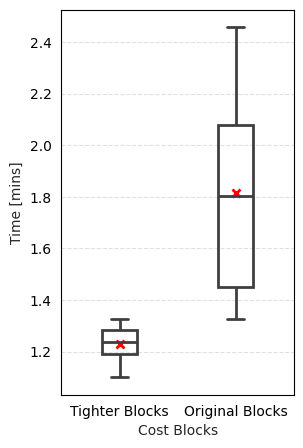
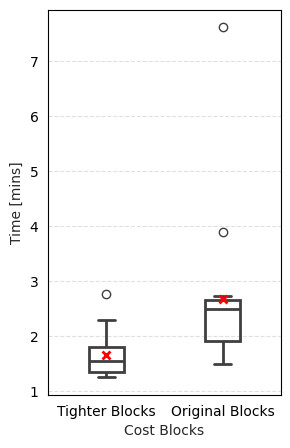
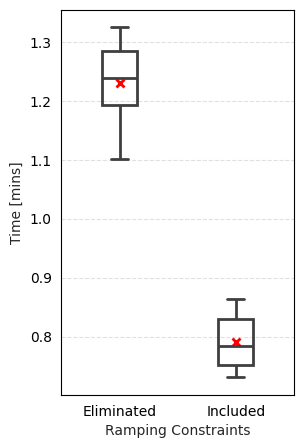
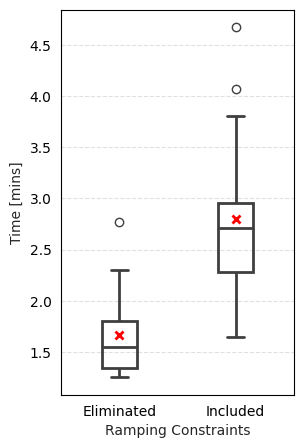
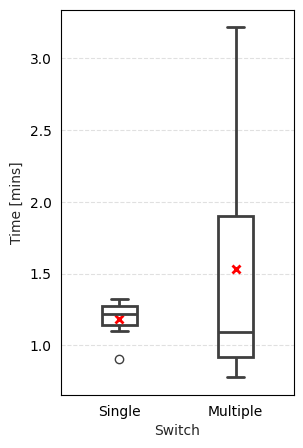
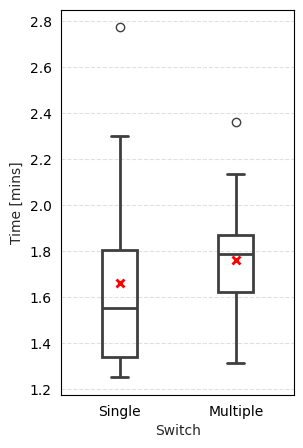
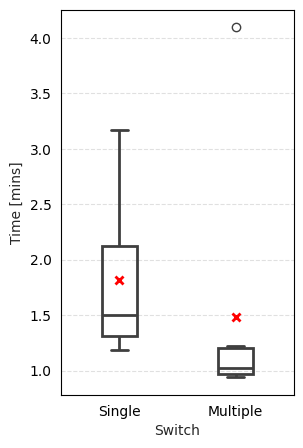
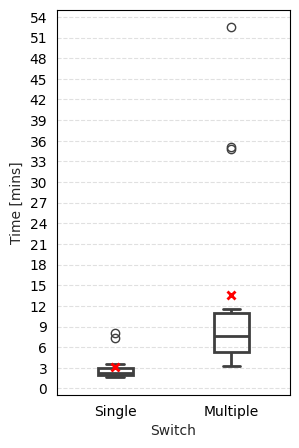
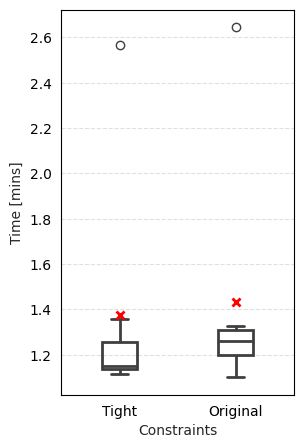
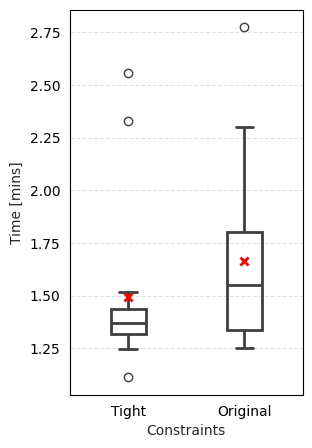
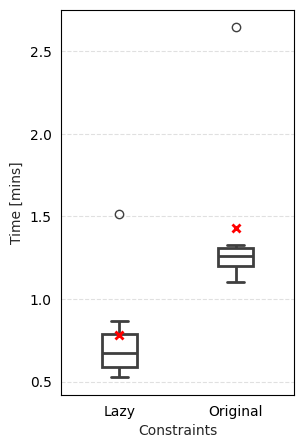
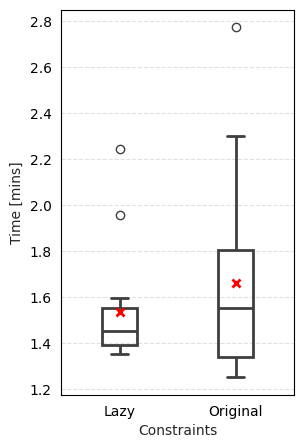
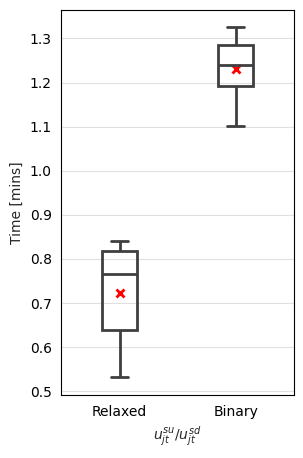
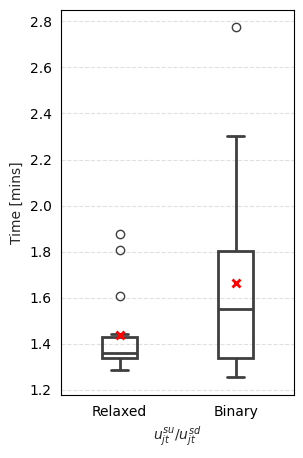

These charts were generated, in order, by the following Python code:
# -*- coding: utf-8 -*-
"""
Created on Fri Mar  7 04:00:19 2025

@author: hussein.sharadga
"""

# -*- coding: utf-8 -*-
"""
Created on Wed Mar  5 23:07:57 2025

@author: hussein.sharadga
"""


import matplotlib.pyplot as plt
import seaborn as sns
import pandas as pd

# Data preparation
data = {
    "Cost Blocks": ["Tighter Blocks"] * 6 + ["Original Blocks"] * 6,
    "Time [mins]": [1.217, 1.101, 1.325, 1.293, 1.261, 1.184, 
              1.901, 1.705, 1.326, 2.457, 2.135, 1.366]
}

df = pd.DataFrame(data)

# Box Plot with Swarm Plot
plt.figure(figsize=(3, 5))
# Set theme
sns.set_style("whitegrid")
sns.boxplot(x="Cost Blocks", y="Time [mins]", data=df, width=0.3, linewidth=2, boxprops={'facecolor': 'none'})
#sns.stripplot(x="Type", y="Value", data=df, hue='Type', size=7)
# sns.violinplot(x="Cost Blocks", y="Time [mins]", data=df, palette=["blue", "black"], inner="box", linewidth=1)
# sns.violinplot(x="Cost Blocks", y="Time [mins]", data=df, palette=["blue", "black"], linewidth=1.5, cut=0, alpha=.6)
# plt.subplots_adjust(hspace=0.3)
# plt.title("Distribution of Tighter vs. Original Blocks")

# Set the color of the axes spines (borders)
ax = plt.gca()
for spine in ax.spines.values():
    spine.set_edgecolor('black')  # Change spine color to black
# Set the color of the ticks
ax.tick_params(axis='both', colors='black')  # Change tick color to black

# Compute the mean values
means = df.groupby("Cost Blocks")["Time [mins]"].mean().reset_index()
# Overlay mean values using a point plot
sns.pointplot(x="Cost Blocks", y="Time [mins]", data=means, join=False, 
              color='red', markers="x", scale=1)

# Customize plot aesthetics
for spine in ax.spines.values():
    spine.set_edgecolor('black')  # Change spine color to black
ax.tick_params(axis='both', colors='black')  # Change tick color to black

plt.grid(axis="y", linestyle="--", alpha=0.6)
plt.savefig(r"C:\Users\<user>\Desktop\OptX\TPEC Paper\Pics_mean\img1.png", dpi=300, bbox_inches="tight")

plt.show()


# %%
# # # Data preparation
# data = {
#     "Cost Blocks": ["Tighter Blocks"] * 7 + ["Original Blocks"] * 7,
#     "Time [mins]": [1.217, 1.101, 1.325, 1.293, 1.261, 1.184,2.645, 
#               1.901, 1.705, 1.326, 2.457, 2.135, 1.366, 1.66]
# }

# df = pd.DataFrame(data)

# # Box Plot with Swarm Plot
# plt.figure(figsize=(3, 5))
# sns.boxplot(x="Cost Blocks", y="Time [mins]", data=df, width=0.5, palette=["blue", "black"])
# #sns.stripplot(x="Type", y="Value", data=df, hue='Type', size=7)

# # plt.title("Distribution of Tighter vs. Original Blocks")
# plt.grid(axis="y", linestyle="--", alpha=0.6)
# plt.show()



import matplotlib.pyplot as plt
import seaborn as sns
import pandas as pd

# Data preparation with the new values
data = {
    "Cost Blocks": ["Tighter Blocks"] * 15 + ["Original Blocks"] * 15,
    "Time [mins]": [
        1.741, 1.329, 1.459, 1.284, 1.259, 2.774, 1.945, 2.301, 1.767, 1.683, 1.552, 1.407, 1.253, 1.349, 1.841,  # Tighter Blocks
        7.617, 1.491, 2.049, 2.54, 2.698, 2.314, 2.728, 2.521, 3.902, 2.217, 2.487, 2.614, 1.789, 1.656, 1.489   # Original Blocks
    ]
}

df = pd.DataFrame(data)

# Box Plot with Swarm Plot
plt.figure(figsize=(3, 5))
sns.boxplot(x="Cost Blocks", y="Time [mins]", data=df, width=0.3, linewidth=2, boxprops={'facecolor': 'none'})




# Set the color of the axes spines (borders)
ax = plt.gca()
for spine in ax.spines.values():
    spine.set_edgecolor('black')  # Change spine color to black
# Set the color of the ticks
ax.tick_params(axis='both', colors='black')  # Change tick color to black

# Compute the mean values
means = df.groupby("Cost Blocks")["Time [mins]"].mean().reset_index()

# Overlay mean values using a point plot
sns.pointplot(x="Cost Blocks", y="Time [mins]", data=means, join=False, 
              color='red', markers="x", scale=1)

# Customize plot aesthetics
for spine in ax.spines.values():
    spine.set_edgecolor('black')  # Change spine color to black
ax.tick_params(axis='both', colors='black')  # Change tick color to black

plt.grid(axis="y", linestyle="--", alpha=0.6)
plt.savefig(r"C:\Users\<user>\Desktop\OptX\TPEC Paper\Pics_mean\img2.png", dpi=300, bbox_inches="tight")
plt.show()


# %%
# import matplotlib.pyplot as plt
# import seaborn as sns
# import pandas as pd

# # Data preparation with the new values
# data = {
#     "Cost Blocks": ["Tighter Blocks"] * 15 + ["Original Blocks"] * 15,
#     "Time [mins]": [
#         1.741, 1.329, 1.459, 1.284, 1.259, 2.774, 1.945, 2.301, 1.767, 1.683, 1.552, 1.407, 1.253, 1.349, 1.841,  # Tighter Blocks
#         7.617, 1.491, 2.049, 2.54, 2.698, 2.314, 2.728, 2.521, 3.902, 2.217, 2.487, 2.614, 1.789, 1.656, 1.489   # Original Blocks
#     ]
# }

# df = pd.DataFrame(data)

# # Calculate the average (mean) for each group
# mean_values = df.groupby("Cost Blocks")["Time [mins]"].mean()

# # Box Plot
# plt.figure(figsize=(6, 5))
# sns.boxplot(x="Cost Blocks", y="Time [mins]", data=df, width=0.5, palette=["blue", "black"])

# # Overlay the mean values
# for i, mean_value in enumerate(mean_values):
#     plt.text(i, mean_value, f'{mean_value:.2f}', horizontalalignment='center', color='red', weight='bold', fontsize=12)

# # Add grid
# plt.grid(axis="y", linestyle="--", alpha=0.6)

# # Show plot
# plt.title("Boxplot with Average (Mean) Values")
# plt.show()












# %%



import matplotlib.pyplot as plt
import seaborn as sns
import pandas as pd

# Data preparation
data = {
    "Ramping Constraints": ["Eliminated"] * 6 + ["Included"] * 6,
    "Time [mins]": [1.217, 1.101, 1.325, 1.293, 1.261, 1.184, 
                     0.794, 0.743, 0.863, 0.731, 0.775, 0.841]
}

df = pd.DataFrame(data)

# Box Plot with Swarm Plot
plt.figure(figsize=(3, 5))
sns.boxplot(x="Ramping Constraints", y="Time [mins]", data=df, width=0.3, linewidth=2, boxprops={'facecolor': 'none'})
#sns.stripplot(x="Type", y="Value", data=df, hue='Type', size=7)
# sns.violinplot(x="Cost Blocks", y="Time [mins]", data=df, palette=["blue", "black"], inner="box", linewidth=1)
# sns.violinplot(x="Cost Blocks", y="Time [mins]", data=df, palette=["blue", "black"], linewidth=1.5, cut=0, alpha=.6)
# plt.subplots_adjust(hspace=0.3)
# plt.title("Distribution of Tighter vs. Original Blocks")
# Set the color of the axes spines (borders)
ax = plt.gca()
for spine in ax.spines.values():
    spine.set_edgecolor('black')  # Change spine color to black
# Set the color of the ticks
ax.tick_params(axis='both', colors='black')  # Change tick color to black

# Compute the mean values
means = df.groupby("Ramping Constraints")["Time [mins]"].mean().reset_index()

# Overlay mean values using a point plot
sns.pointplot(x="Ramping Constraints", y="Time [mins]", data=means, join=False, 
              color='red', markers="x", scale=1)

# Customize plot aesthetics
for spine in ax.spines.values():
    spine.set_edgecolor('black')  # Change spine color to black
ax.tick_params(axis='both', colors='black')  # Change tick color to black

plt.grid(axis="y", linestyle="--", alpha=0.6)
plt.savefig(r"C:\Users\<user>\Desktop\OptX\TPEC Paper\Pics_mean\img3.png", dpi=300, bbox_inches="tight")
plt.show()






# %%

import matplotlib.pyplot as plt
import seaborn as sns
import pandas as pd

# Data preparation with the new values
data = {
    "Ramping Constraints": ["Eliminated"] * 15 + ["Included"] * 15,
    "Time [mins]": [
        1.741, 1.329, 1.459, 1.284, 1.259, 2.774, 1.945, 2.301, 1.767, 1.683, 1.552, 1.407, 1.253, 1.349, 1.841,  # Eliminated
        1.648, 2.625, 2.961, 2.729, 2.722, 2.944, 4.069, 2.364, 3.806, 2.455, 2.709, 4.672, 2.203, 1.903, 2.157   # Included
    ]
}

df = pd.DataFrame(data)

# Box Plot with Swarm Plot
plt.figure(figsize=(3, 5))
sns.boxplot(x="Ramping Constraints", y="Time [mins]", data=df, width=0.3, linewidth=2, boxprops={'facecolor': 'none'})




# Uncomment the next line if you want to add a swarm plot on top of the boxplot
# sns.stripplot(x="Cost Blocks", y="Time [mins]", data=df, hue="Cost Blocks", size=7)
# Set the color of the axes spines (borders)
ax = plt.gca()
for spine in ax.spines.values():
    spine.set_edgecolor('black')  # Change spine color to black
# Set the color of the ticks
ax.tick_params(axis='both', colors='black')  # Change tick color to black

# Compute the mean values
means = df.groupby("Ramping Constraints")["Time [mins]"].mean().reset_index()

# Overlay mean values using a point plot
sns.pointplot(x="Ramping Constraints", y="Time [mins]", data=means, join=False, 
              color='red', markers="x", scale=1)

# Customize plot aesthetics
for spine in ax.spines.values():
    spine.set_edgecolor('black')  # Change spine color to black
ax.tick_params(axis='both', colors='black')  # Change tick color to black

plt.grid(axis="y", linestyle="--", alpha=0.6)
plt.savefig(r"C:\Users\<user>\Desktop\OptX\TPEC Paper\Pics_mean\img4.png", dpi=300, bbox_inches="tight")
plt.show()




# %%


import matplotlib.pyplot as plt
import seaborn as sns
import pandas as pd

# Data preparation
data = {
    "Switch": ["Single"] * 7 + ["Multiple"] * 7,
    "Time [mins]": [1.217, 1.101, 1.325, 1.293, 1.261, 1.184, 
                    0.903, 0.796, 0.777, 1.034, 1.161, 1.092, 
                    2.645, 3.218]
}

df = pd.DataFrame(data)

# Box Plot with Swarm Plot
plt.figure(figsize=(3, 5))
sns.boxplot(x="Switch", y="Time [mins]", data=df, width=0.3, linewidth=2, boxprops={'facecolor': 'none'})
# sns.stripplot(x="Cost Blocks", y="Time [mins]", data=df, hue='Cost Blocks', size=7)
# sns.violinplot(x="Cost Blocks", y="Time [mins]", data=df, palette=["blue", "black"], inner="box", linewidth=1)
# sns.violinplot(x="Cost Blocks", y="Time [mins]", data=df, palette=["blue", "black"], linewidth=1.5, cut=0, alph
# Set the color of the axes spines (borders)
ax = plt.gca()
for spine in ax.spines.values():
    spine.set_edgecolor('black')  # Change spine color to black
# Set the color of the ticks
ax.tick_params(axis='both', colors='black')  # Change tick color to black

# Compute the mean values
means = df.groupby("Switch")["Time [mins]"].mean().reset_index()

# Overlay mean values using a point plot
sns.pointplot(x="Switch", y="Time [mins]", data=means, join=False, 
              color='red', markers="x", scale=1)

# Customize plot aesthetics
for spine in ax.spines.values():
    spine.set_edgecolor('black')  # Change spine color to black
ax.tick_params(axis='both', colors='black')  # Change tick color to black

plt.grid(axis="y", linestyle="--", alpha=0.6)
plt.savefig(r"C:\Users\<user>\Desktop\OptX\TPEC Paper\Pics_mean\img5.png", dpi=300, bbox_inches="tight")
plt.show()



# %%

import matplotlib.pyplot as plt
import seaborn as sns
import pandas as pd

# Data preparation with the new values
data = {
    "Switch": ["Single"] * 15 + ["Multiple"] * 15,
    "Time [mins]": [
        1.741, 1.329, 1.459, 1.284, 1.259, 2.774, 1.945, 2.301, 1.767, 1.683, 1.552, 1.407, 1.253, 1.349, 1.841,  # Eliminated
        1.933, 1.921, 1.794, 1.611, 1.386, 1.316, 1.787, 1.721, 1.551, 2.362, 1.689, 1.639, 1.82, 1.791, 2.134   # Included
    ]
}

df = pd.DataFrame(data)

# Box Plot with Swarm Plot
plt.figure(figsize=(3, 5))
sns.boxplot(x="Switch", y="Time [mins]", data=df, width=0.3, linewidth=2, boxprops={'facecolor': 'none'})

# Uncomment the next line if you want to add a swarm plot on top of the boxplot
# sns.stripplot(x="Ramping Constraints", y="Time [mins]", data=df, hue="Ramping Constraints", size=7)
# Set the color of the axes spines (borders)
ax = plt.gca()
for spine in ax.spines.values():
    spine.set_edgecolor('black')  # Change spine color to black
# Set the color of the ticks
ax.tick_params(axis='both', colors='black')  # Change tick color to black

# Compute the mean values
means = df.groupby("Switch")["Time [mins]"].mean().reset_index()

# Overlay mean values using a point plot
sns.pointplot(x="Switch", y="Time [mins]", data=means, join=False, 
              color='red', markers="x", scale=1)

# Customize plot aesthetics
for spine in ax.spines.values():
    spine.set_edgecolor('black')  # Change spine color to black
ax.tick_params(axis='both', colors='black')  # Change tick color to black

plt.grid(axis="y", linestyle="--", alpha=0.6)
plt.savefig(r"C:\Users\<user>\Desktop\OptX\TPEC Paper\Pics_mean\img6.png", dpi=300, bbox_inches="tight")
plt.show()




# %%


import matplotlib.pyplot as plt
import seaborn as sns
import pandas as pd

# Data preparation
data = {
    "Switch": ["Single"] * 7 + ["Multiple"] * 7,
    "Time [mins]": [2.716, 3.17, 1.186, 1.498, 1.401, 1.524, 1.23, 
                    0.955, 0.989, 1.181, 1.023, 0.94, 1.224, 4.096]
}


df = pd.DataFrame(data)

# Box Plot with Swarm Plot
plt.figure(figsize=(3, 5))
sns.boxplot(x="Switch", y="Time [mins]", data=df, width=0.3, linewidth=2, boxprops={'facecolor': 'none'})
# sns.stripplot(x="Cost Blocks", y="Time [mins]", data=df, hue='Cost Blocks', size=7)
# sns.violinplot(x="Cost Blocks", y="Time [mins]", data=df, palette=["blue", "black"], inner="box", linewidth=1)
# sns.violinplot(x="Cost Blocks", y="Time [mins]", data=df, palette=["blue", "black"], linewidth=1.5, cut=0, alph
# Set the color of the axes spines (borders)
ax = plt.gca()
for spine in ax.spines.values():
    spine.set_edgecolor('black')  # Change spine color to black
# Set the color of the ticks
ax.tick_params(axis='both', colors='black')  # Change tick color to black

# Compute the mean values
means = df.groupby("Switch")["Time [mins]"].mean().reset_index()

# Overlay mean values using a point plot
sns.pointplot(x="Switch", y="Time [mins]", data=means, join=False, 
              color='red', markers="x", scale=1)

# Customize plot aesthetics
for spine in ax.spines.values():
    spine.set_edgecolor('black')  # Change spine color to black
ax.tick_params(axis='both', colors='black')  # Change tick color to black

plt.grid(axis="y", linestyle="--", alpha=0.6)
plt.savefig(r"C:\Users\<user>\Desktop\OptX\TPEC Paper\Pics_mean\img7.png", dpi=300, bbox_inches="tight")
plt.show()



# %%

import matplotlib.pyplot as plt
import seaborn as sns
import pandas as pd

# Data preparation with the new values
data = {
    "Switch": ["Single"] * 15 + ["Multiple"] * 15,
    "Time [mins]": [
        1.935, 2.243, 3.524, 2.787, 2.058, 2.037, 2.306, 2.608, 3.005, 1.629,
        1.884, 1.962, 7.347, 2.838, 8,  
        4.56, 35.132, 6.303, 5.777, 3.319, 34.742, 10.407, 7.427, 8.327, 8.331,
        7.674, 11.483, 52.505, 3.311, 4.923  
    ]
}
df = pd.DataFrame(data)

# Box Plot with Swarm Plot
plt.figure(figsize=(3, 5))
sns.boxplot(x="Switch", y="Time [mins]", data=df, width=0.3, linewidth=2, boxprops={'facecolor': 'none'})
# sns.violinplot(x="Switch", y="Time [mins]", data=df, linewidth=1.5, cut=0)
# sns.violinplot(x="Switch", y="Time [mins]", data=df, linewidth=1.5, cut=0)

# Uncomment the next line if you want to add a swarm plot on top of the boxplot
# sns.stripplot(x="Ramping Constraints", y="Time [mins]", data=df, hue="Ramping Constraints", size=7)
# sns.violinplot(x="Cost Blocks", y="Time [mins]", data=df, palette=["blue", "black"], linewidth=1.5, cut=0, alpha=.6)

# Set y-axis ticks every 5 units
plt.yticks(range(0, int(df["Time [mins]"].max()) + 3, 3))

# Set the color of the axes spines (borders)
ax = plt.gca()
for spine in ax.spines.values():
    spine.set_edgecolor('black')  # Change spine color to black
# Set the color of the ticks
ax.tick_params(axis='both', colors='black')  # Change tick color to black

# Compute the mean values
means = df.groupby("Switch")["Time [mins]"].mean().reset_index()

# Overlay mean values using a point plot
sns.pointplot(x="Switch", y="Time [mins]", data=means, join=False, 
              color='red', markers="x", scale=1)

# Customize plot aesthetics
for spine in ax.spines.values():
    spine.set_edgecolor('black')  # Change spine color to black
ax.tick_params(axis='both', colors='black')  # Change tick color to black

plt.grid(axis="y", linestyle="--", alpha=0.6)
plt.savefig(r"C:\Users\<user>\Desktop\OptX\TPEC Paper\Pics_mean\img8.png", dpi=300, bbox_inches="tight")
plt.show()

# %%

import matplotlib.pyplot as plt
import seaborn as sns
import pandas as pd

# Data preparation
# Data preparation
data = {
    "Constraints": ["Tight"] * 7 + ["Original"] * 7,
    "Time [mins]": [1.156, 1.122, 1.151, 1.116, 1.149, 1.358, 2.566, 
                    1.217, 1.101, 1.325, 1.293, 1.261, 1.184, 2.645]
}

df = pd.DataFrame(data)

# Box Plot with Swarm Plot
plt.figure(figsize=(3, 5))
sns.boxplot(x="Constraints", y="Time [mins]", data=df, width=0.3, linewidth=2, boxprops={'facecolor': 'none'})
# sns.stripplot(x="Cost Blocks", y="Time [mins]", data=df, hue='Cost Blocks', size=7)
# sns.violinplot(x="Cost Blocks", y="Time [mins]", data=df, palette=["blue", "black"], inner="box", linewidth=1)
# sns.violinplot(x="Cost Blocks", y="Time [mins]", data=df, palette=["blue", "black"], linewidth=1.5, cut=0, alph
# Set the color of the axes spines (borders)
ax = plt.gca()
for spine in ax.spines.values():
    spine.set_edgecolor('black')  # Change spine color to black
# Set the color of the ticks
ax.tick_params(axis='both', colors='black')  # Change tick color to black

# Compute the mean values
means = df.groupby("Constraints")["Time [mins]"].mean().reset_index()

# Overlay mean values using a point plot
sns.pointplot(x="Constraints", y="Time [mins]", data=means, join=False, 
              color='red', markers="x", scale=1)

# Customize plot aesthetics
for spine in ax.spines.values():
    spine.set_edgecolor('black')  # Change spine color to black
ax.tick_params(axis='both', colors='black')  # Change tick color to black

plt.grid(axis="y", linestyle="--", alpha=0.6)
plt.savefig(r"C:\Users\<user>\Desktop\OptX\TPEC Paper\Pics_mean\img9.png", dpi=300, bbox_inches="tight")
plt.show()



# %%

import matplotlib.pyplot as plt
import seaborn as sns
import pandas as pd

# Data preparation with the new values
data = {
    "Constraints": ["Tight"] * 15 + ["Original"] * 15,
    "Time [mins]": [
        1.246, 1.42, 1.517, 1.378, 1.329, 1.29, 1.357, 1.309, 2.559, 1.332, 
        1.411, 2.327, 1.113, 1.455, 1.37, 1.741, 1.329, 1.459, 1.284, 1.259, 
        2.774, 1.945, 2.301, 1.767, 1.683, 1.552, 1.407, 1.253, 1.349, 1.841
    ]
}

df = pd.DataFrame(data)

# Box Plot with Swarm Plot
plt.figure(figsize=(3, 5))
sns.boxplot(x="Constraints", y="Time [mins]", data=df, width=0.3, linewidth=2, boxprops={'facecolor': 'none'})
# sns.violinplot(x="Switch", y="Time [mins]", data=df, linewidth=1.5, cut=0)
# sns.violinplot(x="Switch", y="Time [mins]", data=df, linewidth=1.5, cut=0)

# Uncomment the next line if you want to add a swarm plot on top of the boxplot
# sns.stripplot(x="Ramping Constraints", y="Time [mins]", data=df, hue="Ramping Constraints", size=7)
# sns.violinplot(x="Cost Blocks", y="Time [mins]", data=df, palette=["blue", "black"], linewidth=1.5, cut=0, alpha=.6)

# # Set y-axis ticks every 5 units
# plt.yticks(range(0, int(df["Time [mins]"].max()) + 3, 3))

# Set the color of the axes spines (borders)
ax = plt.gca()
for spine in ax.spines.values():
    spine.set_edgecolor('black')  # Change spine color to black
# Set the color of the ticks
ax.tick_params(axis='both', colors='black')  # Change tick color to black

# Compute the mean values
means = df.groupby("Constraints")["Time [mins]"].mean().reset_index()

# Overlay mean values using a point plot
sns.pointplot(x="Constraints", y="Time [mins]", data=means, join=False, 
              color='red', markers="x", scale=1)

# Customize plot aesthetics
for spine in ax.spines.values():
    spine.set_edgecolor('black')  # Change spine color to black
ax.tick_params(axis='both', colors='black')  # Change tick color to black

plt.grid(axis="y", linestyle="--", alpha=0.6)
plt.savefig(r"C:\Users\<user>\Desktop\OptX\TPEC Paper\Pics_mean\img10.png", dpi=300, bbox_inches="tight")
plt.show()


# %%

import matplotlib.pyplot as plt
import seaborn as sns
import pandas as pd

# Data preparation
# Data preparation
data = {
    "Constraints": ["Lazy"] * 7 + ["Original"] * 7,
    "Time [mins]": [0.867, 0.712, 0.528, 0.674, 0.651, 0.527, 1.515, 
                    1.217, 1.101, 1.325, 1.293, 1.261, 1.184, 2.645]
}

df = pd.DataFrame(data)

# Box Plot with Swarm Plot
plt.figure(figsize=(3, 5))
sns.boxplot(x="Constraints", y="Time [mins]", data=df, width=0.3, linewidth=2, boxprops={'facecolor': 'none'})
# sns.stripplot(x="Cost Blocks", y="Time [mins]", data=df, hue='Cost Blocks', size=7)
# sns.violinplot(x="Cost Blocks", y="Time [mins]", data=df, palette=["blue", "black"], inner="box", linewidth=1)
# sns.violinplot(x="Cost Blocks", y="Time [mins]", data=df, palette=["blue", "black"], linewidth=1.5, cut=0, alph
# Set the color of the axes spines (borders)
ax = plt.gca()
for spine in ax.spines.values():
    spine.set_edgecolor('black')  # Change spine color to black
# Set the color of the ticks
ax.tick_params(axis='both', colors='black')  # Change tick color to black

# Compute the mean values
means = df.groupby("Constraints")["Time [mins]"].mean().reset_index()

# Overlay mean values using a point plot
sns.pointplot(x="Constraints", y="Time [mins]", data=means, join=False, 
              color='red', markers="x", scale=1)

# Customize plot aesthetics
for spine in ax.spines.values():
    spine.set_edgecolor('black')  # Change spine color to black
ax.tick_params(axis='both', colors='black')  # Change tick color to black

plt.grid(axis="y", linestyle="--", alpha=0.6)
plt.savefig(r"C:\Users\<user>\Desktop\OptX\TPEC Paper\Pics_mean\img11.png", dpi=300, bbox_inches="tight")
plt.show()



# %%

import matplotlib.pyplot as plt
import seaborn as sns
import pandas as pd

# Data preparation with the new values
data = {
    "Constraints": ["Lazy"] * 15 + ["Original"] * 15,
    "Time [mins]": [
        1.402, 1.453, 1.367, 1.393, 1.372, 1.482, 1.556, 1.356, 2.243, 1.596, 
        1.479, 1.549, 1.957, 1.396, 1.431, 1.741, 1.329, 1.459, 1.284, 1.259, 
        2.774, 1.945, 2.301, 1.767, 1.683, 1.552, 1.407, 1.253, 1.349, 1.841
    ]
}
df = pd.DataFrame(data)

# Box Plot with Swarm Plot
plt.figure(figsize=(3, 5))
sns.boxplot(x="Constraints", y="Time [mins]", data=df, width=0.3, linewidth=2, boxprops={'facecolor': 'none'})
# sns.violinplot(x="Switch", y="Time [mins]", data=df, linewidth=1.5, cut=0)
# sns.violinplot(x="Switch", y="Time [mins]", data=df, linewidth=1.5, cut=0)

# Uncomment the next line if you want to add a swarm plot on top of the boxplot
# sns.stripplot(x="Ramping Constraints", y="Time [mins]", data=df, hue="Ramping Constraints", size=7)
# sns.violinplot(x="Cost Blocks", y="Time [mins]", data=df, palette=["blue", "black"], linewidth=1.5, cut=0, alpha=.6)

# # Set y-axis ticks every 5 units
# plt.yticks(range(0, int(df["Time [mins]"].max()) + 3, 3))

# Set the color of the axes spines (borders)
ax = plt.gca()
for spine in ax.spines.values():
    spine.set_edgecolor('black')  # Change spine color to black
# Set the color of the ticks
ax.tick_params(axis='both', colors='black')  # Change tick color to black

# Compute the mean values
means = df.groupby("Constraints")["Time [mins]"].mean().reset_index()

# Overlay mean values using a point plot
sns.pointplot(x="Constraints", y="Time [mins]", data=means, join=False, 
              color='red', markers="x", scale=1)

# Customize plot aesthetics
for spine in ax.spines.values():
    spine.set_edgecolor('black')  # Change spine color to black
ax.tick_params(axis='both', colors='black')  # Change tick color to black


plt.grid(axis="y", linestyle="--", alpha=0.6)
plt.savefig(r"C:\Users\<user>\Desktop\OptX\TPEC Paper\Pics_mean\img12.png", dpi=300, bbox_inches="tight")
plt.show()


# %%

import matplotlib.pyplot as plt
import seaborn as sns
import pandas as pd

# Data preparation
data = {
    "J^{su}/J^{sd}": ["Relaxed"] * 6 + ["Binary"] * 6,
    "Time [mins]": [
        0.531, 0.598, 0.84, 0.759, 0.77, 0.833,
        1.217, 1.101, 1.325, 1.293, 1.261, 1.184
    ]
}

# # Data preparation
# data = {
#     "J^{su}/J^{sd}": ["Relaxed"] * 7 + ["Binary"] * 7,
#     "Time [mins]": [
#         0.531, 0.598, 0.84, 0.759, 0.77, 0.833, 1.018,
#         1.217, 1.101, 1.325, 1.293, 1.261, 1.184, 2.645
#     ]
# }


df = pd.DataFrame(data)

# Box Plot with Swarm Plot
plt.figure(figsize=(3, 5))
# Set theme
sns.set_style("whitegrid")
sns.boxplot(x="J^{su}/J^{sd}", y="Time [mins]", data=df, width=0.3, linewidth=2, boxprops={'facecolor': 'none'})

# Set the color of the axes spines (borders)
ax = plt.gca()
for spine in ax.spines.values():
    spine.set_edgecolor('black')  # Change spine color to black

# Set the color of the ticks
ax.tick_params(axis='both', colors='black')  # Change tick color to black

# Compute the mean values
means = df.groupby("J^{su}/J^{sd}")["Time [mins]"].mean().reset_index()

# Overlay mean values using a point plot
sns.pointplot(x="J^{su}/J^{sd}", y="Time [mins]", data=means, join=False, 
              color='red', markers="x", scale=1)

# Customize plot aesthetics
for spine in ax.spines.values():
    spine.set_edgecolor('black')  # Change spine color to black
ax.tick_params(axis='both', colors='black')  # Change tick color to black

# Set x-axis label with superscripts
ax.set_xlabel("$u_{jt}^{su}/u_{jt}^{sd}$")
plt.grid(axis="y", linestyle="-", alpha=0.6)
plt.savefig(r"C:\Users\<user>\Desktop\OptX\TPEC Paper\Pics_mean\img13.png", dpi=300, bbox_inches="tight")
plt.show()

# %%

import matplotlib.pyplot as plt
import seaborn as sns
import pandas as pd

# Data preparation with the new values
data = {
    "J^{su}/J^{sd}": ["Relaxed"] * 15 + ["Binary"] * 15,
    "Time [mins]": [
        1.606, 1.344, 1.442, 1.327, 1.289, 1.414, 1.878, 1.286, 1.338, 1.806, 
        1.39, 1.339, 1.356, 1.366, 1.359,  # Relaxed values
        1.741, 1.329, 1.459, 1.284, 1.259, 2.774, 1.945, 2.301, 1.767, 1.683, 
        1.552, 1.407, 1.253, 1.349, 1.841   # Binary values
    ]
}
df = pd.DataFrame(data)

# Box Plot with Swarm Plot
plt.figure(figsize=(3, 5))
sns.boxplot(x="J^{su}/J^{sd}", y="Time [mins]", data=df, width=0.3, linewidth=2, boxprops={'facecolor': 'none'})
# sns.violinplot(x="Switch", y="Time [mins]", data=df, linewidth=1.5, cut=0)
# sns.violinplot(x="Switch", y="Time [mins]", data=df, linewidth=1.5, cut=0)

# Uncomment the next line if you want to add a swarm plot on top of the boxplot
# sns.stripplot(x="Ramping Constraints", y="Time [mins]", data=df, hue="Ramping Constraints", size=7)
# sns.violinplot(x="Cost Blocks", y="Time [mins]", data=df, palette=["blue", "black"], linewidth=1.5, cut=0, alpha=.6)

# # Set y-axis ticks every 5 units
# plt.yticks(range(0, int(df["Time [mins]"].max()) + 3, 3))

# Set the color of the axes spines (borders)
ax = plt.gca()
for spine in ax.spines.values():
    spine.set_edgecolor('black')  # Change spine color to black
# Set the color of the ticks
ax.tick_params(axis='both', colors='black')  # Change tick color to black

# Compute the mean values
means = df.groupby("J^{su}/J^{sd}")["Time [mins]"].mean().reset_index()

# Overlay mean values using a point plot
sns.pointplot(x="J^{su}/J^{sd}", y="Time [mins]", data=means, join=False, 
              color='red', markers="x", scale=1)

# Customize plot aesthetics
for spine in ax.spines.values():
    spine.set_edgecolor('black')  # Change spine color to black
ax.tick_params(axis='both', colors='black')  # Change tick color to black

ax.set_xlabel("$u_{jt}^{su}/u_{jt}^{sd}$")
plt.grid(axis="y", linestyle="--", alpha=0.6)
plt.savefig(r"C:\Users\<user>\Desktop\OptX\TPEC Paper\Pics_mean\img14.png", dpi=300, bbox_inches="tight")
plt.show()